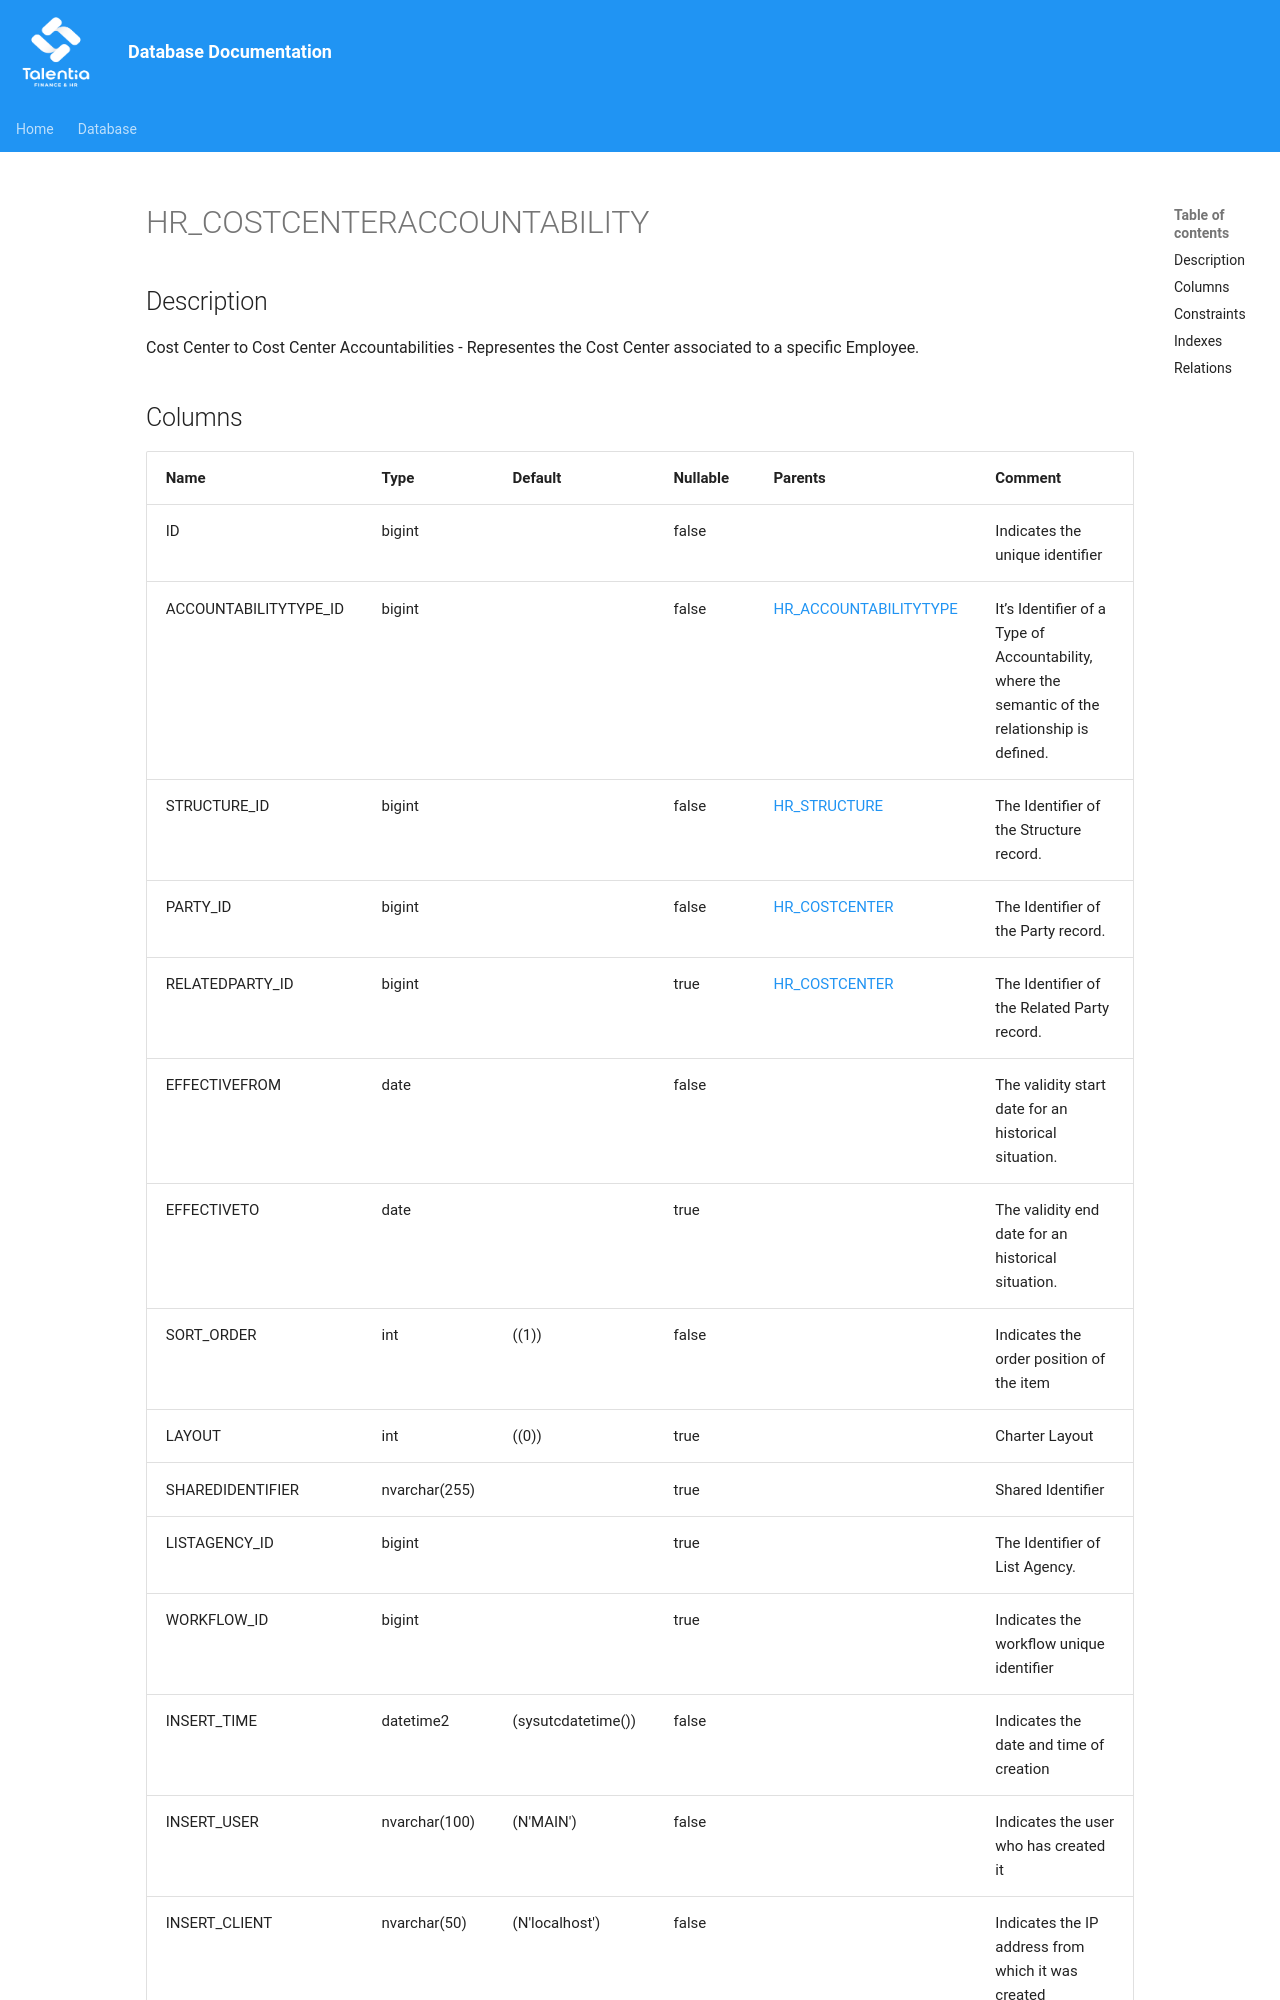

repository: giovanniporcelli/documentazione-db · page: schema/HR_COSTCENTERACCOUNTABILITY/index.html · generator: mkdocs

# HR_COSTCENTERACCOUNTABILITY

## Description

Cost Center to Cost Center Accountabilities - Representes the Cost Center associated to a specific Employee.  


## Columns

| Name | Type | Default | Nullable | Parents | Comment |
| ---- | ---- | ------- | -------- | ------- | ------- |
| ID | bigint |  | false |  | Indicates the unique identifier |
| ACCOUNTABILITYTYPE_ID | bigint |  | false | [HR_ACCOUNTABILITYTYPE](HR_ACCOUNTABILITYTYPE.md) | It’s Identifier of a Type of Accountability, where the semantic of the relationship is defined. |
| STRUCTURE_ID | bigint |  | false | [HR_STRUCTURE](HR_STRUCTURE.md) | The Identifier of the Structure record. |
| PARTY_ID | bigint |  | false | [HR_COSTCENTER](HR_COSTCENTER.md) | The Identifier of the Party record. |
| RELATEDPARTY_ID | bigint |  | true | [HR_COSTCENTER](HR_COSTCENTER.md) | The Identifier of the Related Party record. |
| EFFECTIVEFROM | date |  | false |  | The validity start date for an historical situation. |
| EFFECTIVETO | date |  | true |  | The validity end date for an historical situation. |
| SORT_ORDER | int | ((1)) | false |  | Indicates the order position of the item |
| LAYOUT | int | ((0)) | true |  | Charter Layout |
| SHAREDIDENTIFIER | nvarchar(255) |  | true |  | Shared Identifier |
| LISTAGENCY_ID | bigint |  | true |  | The Identifier of List Agency. |
| WORKFLOW_ID | bigint |  | true |  | Indicates the workflow unique identifier |
| INSERT_TIME | datetime2 | (sysutcdatetime()) | false |  | Indicates the date and time of creation |
| INSERT_USER | nvarchar(100) | (N'MAIN') | false |  | Indicates
